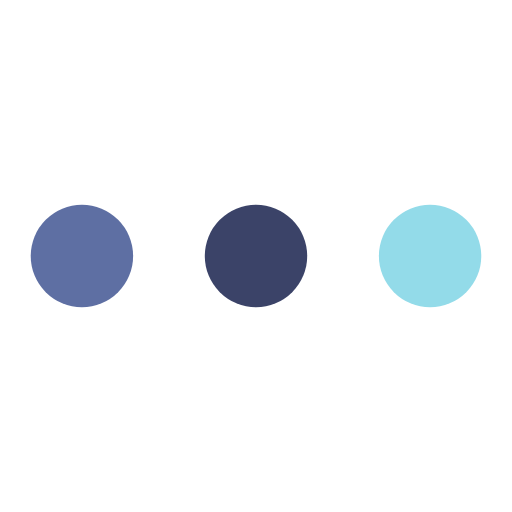
t = 0.00 s
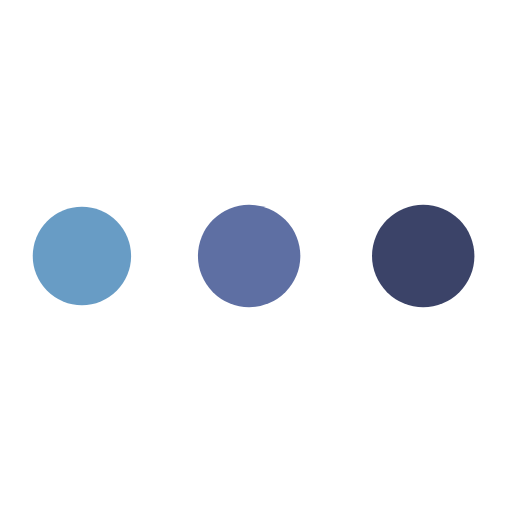
t = 0.19 s
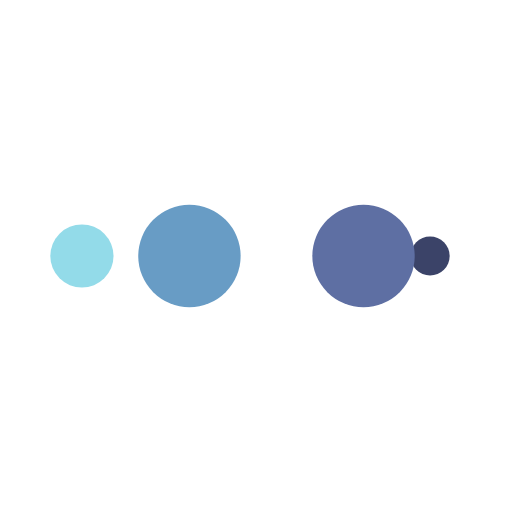
t = 0.31 s
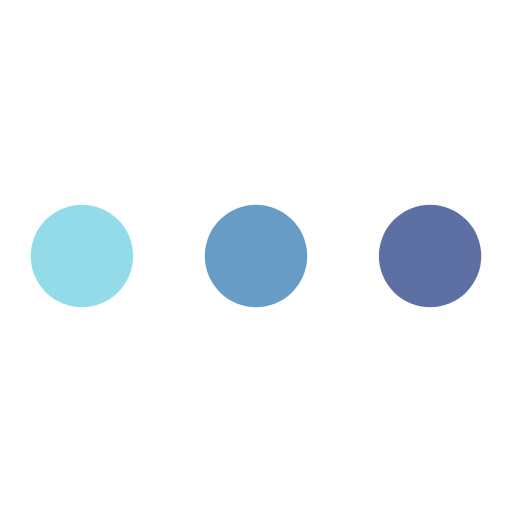
t = 0.50 s
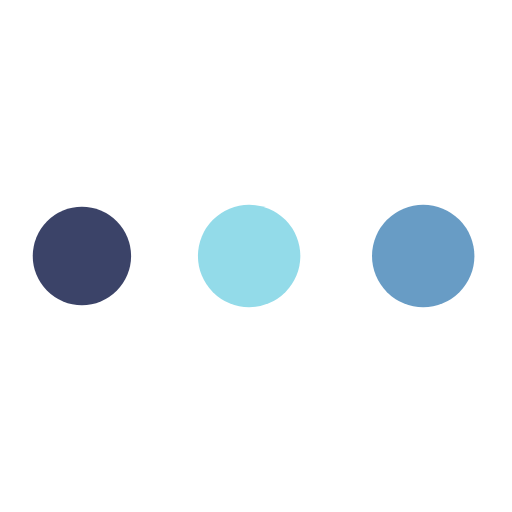
t = 0.69 s
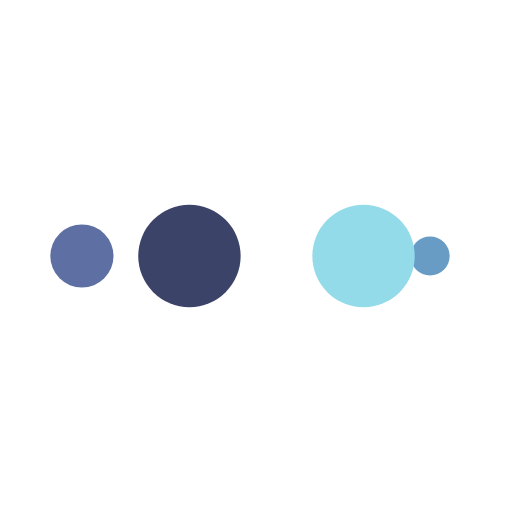
t = 0.81 s

The animated SVG that drew these frames (rendered in a browser with its animation timeline set to each time). Animation: 10 SMIL elements (animate=10); one cycle of 1.00 s, repeats indefinitely.

<?xml version="1.0" encoding="utf-8"?>
<svg xmlns="http://www.w3.org/2000/svg" xmlns:xlink="http://www.w3.org/1999/xlink" style="margin: auto; background: none; display: block; shape-rendering: auto;" width="40px" height="40px" viewBox="0 0 100 100" preserveAspectRatio="xMidYMid">
<circle cx="84" cy="50" r="10" fill="#93dbe9">
    <animate attributeName="r" repeatCount="indefinite" dur="0.25s" calcMode="spline" keyTimes="0;1" values="10;0" keySplines="0 0.5 0.5 1" begin="0s"></animate>
    <animate attributeName="fill" repeatCount="indefinite" dur="1s" calcMode="discrete" keyTimes="0;0.25;0.5;0.75;1" values="#93dbe9;#3b4368;#5e6fa3;#689cc5;#93dbe9" begin="0s"></animate>
</circle><circle cx="16" cy="50" r="10" fill="#93dbe9">
  <animate attributeName="r" repeatCount="indefinite" dur="1s" calcMode="spline" keyTimes="0;0.25;0.5;0.75;1" values="0;0;10;10;10" keySplines="0 0.5 0.5 1;0 0.5 0.5 1;0 0.5 0.5 1;0 0.5 0.5 1" begin="0s"></animate>
  <animate attributeName="cx" repeatCount="indefinite" dur="1s" calcMode="spline" keyTimes="0;0.25;0.5;0.75;1" values="16;16;16;50;84" keySplines="0 0.5 0.5 1;0 0.5 0.5 1;0 0.5 0.5 1;0 0.5 0.5 1" begin="0s"></animate>
</circle><circle cx="50" cy="50" r="10" fill="#689cc5">
  <animate attributeName="r" repeatCount="indefinite" dur="1s" calcMode="spline" keyTimes="0;0.25;0.5;0.75;1" values="0;0;10;10;10" keySplines="0 0.5 0.5 1;0 0.5 0.5 1;0 0.5 0.5 1;0 0.5 0.5 1" begin="-0.25s"></animate>
  <animate attributeName="cx" repeatCount="indefinite" dur="1s" calcMode="spline" keyTimes="0;0.25;0.5;0.75;1" values="16;16;16;50;84" keySplines="0 0.5 0.5 1;0 0.5 0.5 1;0 0.5 0.5 1;0 0.5 0.5 1" begin="-0.25s"></animate>
</circle><circle cx="84" cy="50" r="10" fill="#5e6fa3">
  <animate attributeName="r" repeatCount="indefinite" dur="1s" calcMode="spline" keyTimes="0;0.25;0.5;0.75;1" values="0;0;10;10;10" keySplines="0 0.5 0.5 1;0 0.5 0.5 1;0 0.5 0.5 1;0 0.5 0.5 1" begin="-0.5s"></animate>
  <animate attributeName="cx" repeatCount="indefinite" dur="1s" calcMode="spline" keyTimes="0;0.25;0.5;0.75;1" values="16;16;16;50;84" keySplines="0 0.5 0.5 1;0 0.5 0.5 1;0 0.5 0.5 1;0 0.5 0.5 1" begin="-0.5s"></animate>
</circle><circle cx="16" cy="50" r="10" fill="#3b4368">
  <animate attributeName="r" repeatCount="indefinite" dur="1s" calcMode="spline" keyTimes="0;0.25;0.5;0.75;1" values="0;0;10;10;10" keySplines="0 0.5 0.5 1;0 0.5 0.5 1;0 0.5 0.5 1;0 0.5 0.5 1" begin="-0.75s"></animate>
  <animate attributeName="cx" repeatCount="indefinite" dur="1s" calcMode="spline" keyTimes="0;0.25;0.5;0.75;1" values="16;16;16;50;84" keySplines="0 0.5 0.5 1;0 0.5 0.5 1;0 0.5 0.5 1;0 0.5 0.5 1" begin="-0.75s"></animate>
</circle>
<!-- [ldio] generated by https://loading.io/ --></svg>